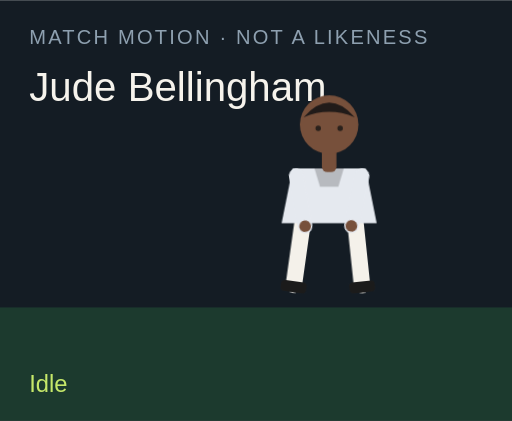
t = 0.00 s
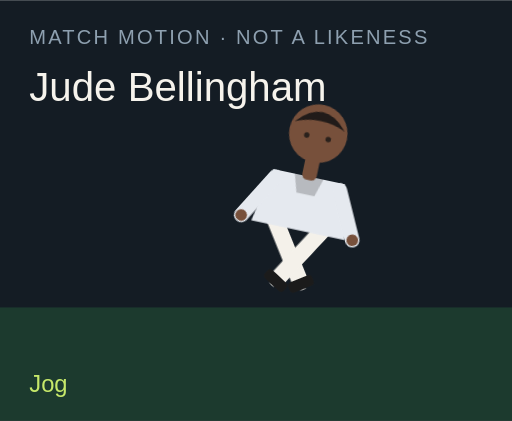
t = 1.50 s
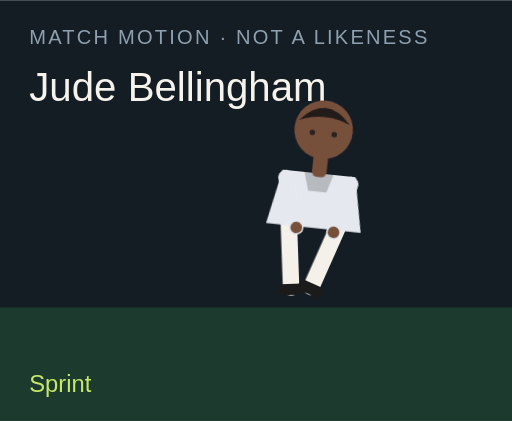
t = 3.00 s
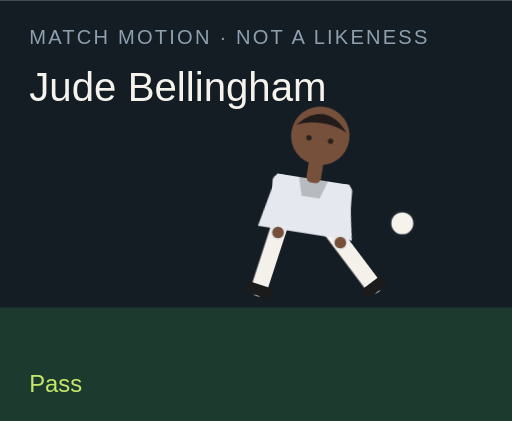
t = 4.50 s
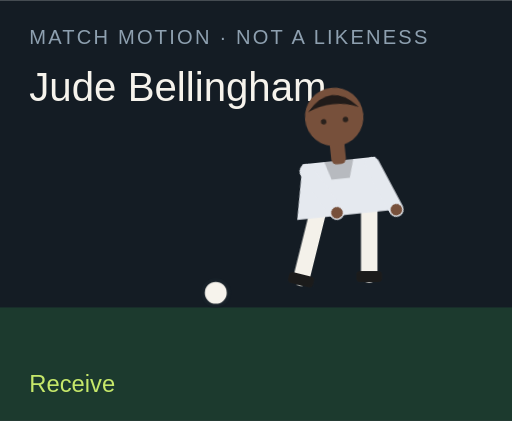
t = 6.00 s
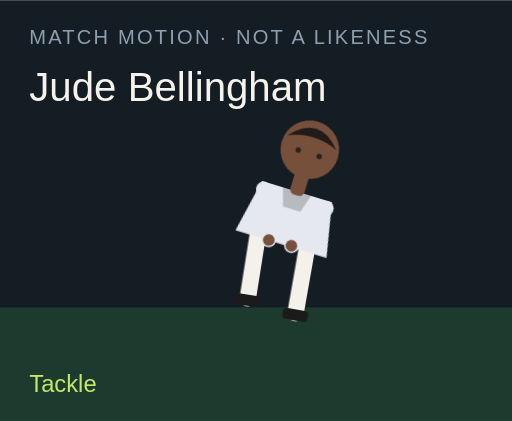
t = 7.50 s

The animated SVG that drew these frames (rendered in a browser with its animation timeline set to each time). Animation: 18 CSS @keyframes rules; one cycle of 9.00 s, repeats indefinitely.

<?xml version="1.0" encoding="UTF-8"?>
<svg xmlns="http://www.w3.org/2000/svg" viewBox="0 0 280 230" role="img">
  <style>@media (prefers-reduced-motion: reduce){animate,animateTransform{display:none}}</style>
  <rect width="280" height="230" fill="#141c24"/>
  <rect y="168" width="280" height="62" fill="#1c3a2e"/>
  <text x="16" y="24" fill="#8ea0b0" font-family="Arial,sans-serif" font-size="11" letter-spacing="1.2">MATCH MOTION · NOT A LIKENESS</text>
  <text x="16" y="55" fill="#f6f3ec" font-family="Impact,sans-serif" font-size="22">Jude Bellingham</text>
  <circle r="7" fill="#f6f3ec" stroke="#172028" stroke-width="2" id="motion-58242" cx="150" cy="160" opacity="0">
    
    
    
  </circle>
  <g transform="translate(132 40)">
    <g id="motion-58264" transform="rotate(0 48 90)">
      
      <g id="motion-58266" transform="translate(0 0)">
        
        <g transform="translate(34 78)"><g id="motion-58268" transform="rotate(8)"><path d="M0 0 V38" stroke="#f4f1ea" stroke-width="9" stroke-linecap="round"/><rect x="-7" y="36" width="14" height="6" rx="2" fill="#1b1b1b"/></g></g>
        <g transform="translate(62 78)"><g id="motion-58270" transform="rotate(-6)"><path d="M0 0 V38" stroke="#f4f1ea" stroke-width="9" stroke-linecap="round"/><rect x="-7" y="36" width="14" height="6" rx="2" fill="#1b1b1b"/></g></g>
        <path d="M28 52 h40 l6 30 H22 Z" fill="#e5e9ef"/>
        <path d="M40 52 h16 l-3 10 H43 Z" fill="#000" opacity=".2"/>
        <g transform="translate(30 56)"><g id="motion-58272" transform="rotate(-10)"><path d="M0 0 V28" stroke="#e5e9ef" stroke-width="8" stroke-linecap="round"/><circle cx="0" cy="28" r="3.2" fill="#77503b"/></g></g>
        <g transform="translate(66 56)"><g id="motion-58274" transform="rotate(12)"><path d="M0 0 V28" stroke="#e5e9ef" stroke-width="8" stroke-linecap="round"/><circle cx="0" cy="28" r="3.2" fill="#77503b"/></g></g>
        <rect x="44" y="40" width="8" height="14" rx="3" fill="#77503b"/>
        <circle cx="48" cy="28" r="16" fill="#77503b"/>
        <path d="M34 24 Q48 8 62 24 Q48 18 34 24" fill="#211b19"/>
        <circle cx="42" cy="30" r="1.5" fill="#2a211c"/><circle cx="54" cy="30" r="1.5" fill="#2a211c"/>
      </g>
    </g>
  </g>
  <text x="16" y="214" fill="#c6e86a" font-family="Arial,sans-serif" font-size="13" opacity="1" id="motion-58246">Idle</text><text x="16" y="214" fill="#c6e86a" font-family="Arial,sans-serif" font-size="13" opacity="0" id="motion-58248">Jog</text><text x="16" y="214" fill="#c6e86a" font-family="Arial,sans-serif" font-size="13" opacity="0" id="motion-58250">Sprint</text><text x="16" y="214" fill="#c6e86a" font-family="Arial,sans-serif" font-size="13" opacity="0" id="motion-58252">Dribble</text><text x="16" y="214" fill="#c6e86a" font-family="Arial,sans-serif" font-size="13" opacity="0" id="motion-58254">Pass</text><text x="16" y="214" fill="#c6e86a" font-family="Arial,sans-serif" font-size="13" opacity="0" id="motion-58256">Shoot</text><text x="16" y="214" fill="#c6e86a" font-family="Arial,sans-serif" font-size="13" opacity="0" id="motion-58258">Receive</text><text x="16" y="214" fill="#c6e86a" font-family="Arial,sans-serif" font-size="13" opacity="0" id="motion-58260">Tackle</text><text x="16" y="214" fill="#c6e86a" font-family="Arial,sans-serif" font-size="13" opacity="0" id="motion-58262">Arms wide</text>
<style>@keyframes track-58243{0%{cx:150px}11.1%{cx:156px}22.2%{cx:164px}33.300000000000004%{cx:142px}44.4%{cx:190px}55.60000000000001%{cx:250px}66.7%{cx:118px}77.8%{cx:150px}88.9%{cx:150px}100%{cx:150px}}@keyframes track-58244{0%{cy:160px}11.1%{cy:158px}22.2%{cy:154px}33.300000000000004%{cy:156px}44.4%{cy:148px}55.60000000000001%{cy:96px}66.7%{cy:160px}77.8%{cy:160px}88.9%{cy:160px}100%{cy:160px}}@keyframes track-58245{0%{opacity:0}11.1%{opacity:0}22.2%{opacity:0}33.300000000000004%{opacity:1}44.4%{opacity:1}55.60000000000001%{opacity:1}66.7%{opacity:1}77.8%{opacity:0}88.9%{opacity:0}100%{opacity:0}}@keyframes track-58247{0%{opacity:1}11.1%{opacity:0}22.2%{opacity:0}33.300000000000004%{opacity:0}44.4%{opacity:0}55.60000000000001%{opacity:0}66.7%{opacity:0}77.8%{opacity:0}88.9%{opacity:0}100%{opacity:1}}@keyframes track-58249{0%{opacity:0}11.1%{opacity:1}22.2%{opacity:0}33.300000000000004%{opacity:0}44.4%{opacity:0}55.60000000000001%{opacity:0}66.7%{opacity:0}77.8%{opacity:0}88.9%{opacity:0}100%{opacity:0}}@keyframes track-58251{0%{opacity:0}11.1%{opacity:0}22.2%{opacity:1}33.300000000000004%{opacity:0}44.4%{opacity:0}55.60000000000001%{opacity:0}66.7%{opacity:0}77.8%{opacity:0}88.9%{opacity:0}100%{opacity:0}}@keyframes track-58253{0%{opacity:0}11.1%{opacity:0}22.2%{opacity:0}33.300000000000004%{opacity:1}44.4%{opacity:0}55.60000000000001%{opacity:0}66.7%{opacity:0}77.8%{opacity:0}88.9%{opacity:0}100%{opacity:0}}@keyframes track-58255{0%{opacity:0}11.1%{opacity:0}22.2%{opacity:0}33.300000000000004%{opacity:0}44.4%{opacity:1}55.60000000000001%{opacity:0}66.7%{opacity:0}77.8%{opacity:0}88.9%{opacity:0}100%{opacity:0}}@keyframes track-58257{0%{opacity:0}11.1%{opacity:0}22.2%{opacity:0}33.300000000000004%{opacity:0}44.4%{opacity:0}55.60000000000001%{opacity:1}66.7%{opacity:0}77.8%{opacity:0}88.9%{opacity:0}100%{opacity:0}}@keyframes track-58259{0%{opacity:0}11.1%{opacity:0}22.2%{opacity:0}33.300000000000004%{opacity:0}44.4%{opacity:0}55.60000000000001%{opacity:0}66.7%{opacity:1}77.8%{opacity:0}88.9%{opacity:0}100%{opacity:0}}@keyframes track-58261{0%{opacity:0}11.1%{opacity:0}22.2%{opacity:0}33.300000000000004%{opacity:0}44.4%{opacity:0}55.60000000000001%{opacity:0}66.7%{opacity:0}77.8%{opacity:1}88.9%{opacity:0}100%{opacity:0}}@keyframes track-58263{0%{opacity:0}11.1%{opacity:0}22.2%{opacity:0}33.300000000000004%{opacity:0}44.4%{opacity:0}55.60000000000001%{opacity:0}66.7%{opacity:0}77.8%{opacity:0}88.9%{opacity:1}100%{opacity:0}}@keyframes track-58265{0%{transform:rotate(0deg)}11.1%{transform:rotate(8deg)}22.2%{transform:rotate(16deg)}33.300000000000004%{transform:rotate(6deg)}44.4%{transform:rotate(4deg)}55.60000000000001%{transform:rotate(14deg)}66.7%{transform:rotate(-6deg)}77.8%{transform:rotate(34deg)}88.9%{transform:rotate(0deg)}100%{transform:rotate(0deg)}}@keyframes track-58267{0%{transform:translate(0px,0px)}11.1%{transform:translate(0px,-3px)}22.2%{transform:translate(0px,-6px)}33.300000000000004%{transform:translate(0px,-2px)}44.4%{transform:translate(0px,2px)}55.60000000000001%{transform:translate(0px,-4px)}66.7%{transform:translate(0px,1px)}77.8%{transform:translate(0px,10px)}88.9%{transform:translate(0px,-8px)}100%{transform:translate(0px,0px)}}@keyframes track-58269{0%{transform:rotate(8deg)}11.1%{transform:rotate(-26deg)}22.2%{transform:rotate(-42deg)}33.300000000000004%{transform:rotate(-8deg)}44.4%{transform:rotate(6deg)}55.60000000000001%{transform:rotate(12deg)}66.7%{transform:rotate(20deg)}77.8%{transform:rotate(-8deg)}88.9%{transform:rotate(-8deg)}100%{transform:rotate(8deg)}}@keyframes track-58271{0%{transform:rotate(-6deg)}11.1%{transform:rotate(24deg)}22.2%{transform:rotate(38deg)}33.300000000000004%{transform:rotate(18deg)}44.4%{transform:rotate(-38deg)}55.60000000000001%{transform:rotate(-54deg)}66.7%{transform:rotate(6deg)}77.8%{transform:rotate(-22deg)}88.9%{transform:rotate(8deg)}100%{transform:rotate(-6deg)}}@keyframes track-58273{0%{transform:rotate(-10deg)}11.1%{transform:rotate(24deg)}22.2%{transform:rotate(36deg)}33.300000000000004%{transform:rotate(-18deg)}44.4%{transform:rotate(10deg)}55.60000000000001%{transform:rotate(-24deg)}66.7%{transform:rotate(-30deg)}77.8%{transform:rotate(12deg)}88.9%{transform:rotate(-58deg)}100%{transform:rotate(-10deg)}}@keyframes track-58275{0%{transform:rotate(12deg)}11.1%{transform:rotate(-20deg)}22.2%{transform:rotate(-32deg)}33.300000000000004%{transform:rotate(14deg)}44.4%{transform:rotate(-26deg)}55.60000000000001%{transform:rotate(18deg)}66.7%{transform:rotate(-22deg)}77.8%{transform:rotate(-6deg)}88.9%{transform:rotate(58deg)}100%{transform:rotate(12deg)}}@media(prefers-reduced-motion:no-preference){#motion-58242{animation:track-58243 9s linear infinite both,track-58244 9s linear infinite both,track-58245 9s steps(1,end) infinite both}#motion-58246{animation:track-58247 9s steps(1,end) infinite both}#motion-58248{animation:track-58249 9s steps(1,end) infinite both}#motion-58250{animation:track-58251 9s steps(1,end) infinite both}#motion-58252{animation:track-58253 9s steps(1,end) infinite both}#motion-58254{animation:track-58255 9s steps(1,end) infinite both}#motion-58256{animation:track-58257 9s steps(1,end) infinite both}#motion-58258{animation:track-58259 9s steps(1,end) infinite both}#motion-58260{animation:track-58261 9s steps(1,end) infinite both}#motion-58262{animation:track-58263 9s steps(1,end) infinite both}#motion-58264{animation:track-58265 9s linear infinite both}#motion-58266{animation:track-58267 9s linear infinite both}#motion-58268{animation:track-58269 9s linear infinite both}#motion-58270{animation:track-58271 9s linear infinite both}#motion-58272{animation:track-58273 9s linear infinite both}#motion-58274{animation:track-58275 9s linear infinite both}}</style></svg>
